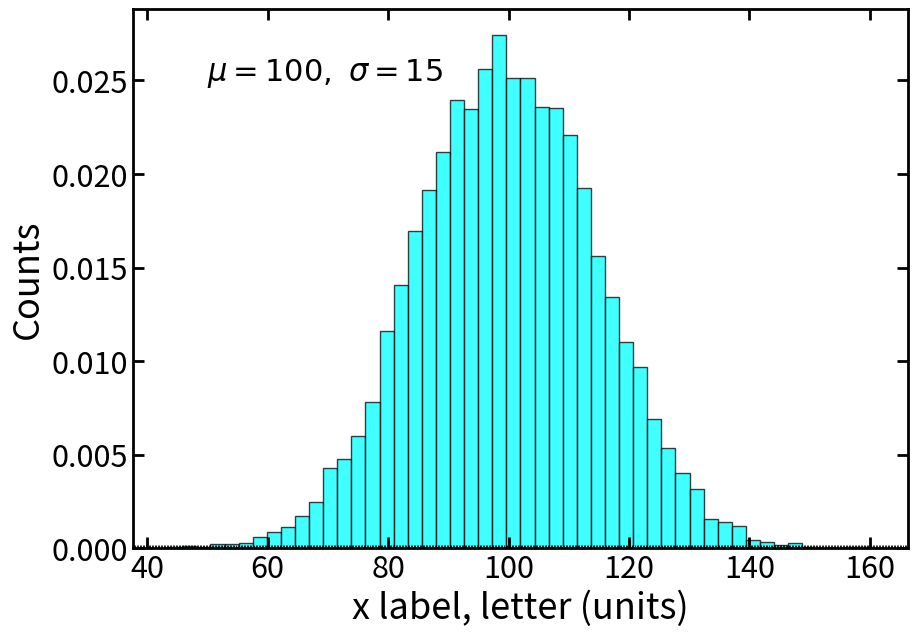

The script that saved this image: (Note: this script raises an exception after producing the figure.)
# Example/Template of ploting one scatter in a single figure

import matplotlib.pyplot as plt
import numpy as np

# # # # # # # # # # # # # # # # # # # # Generate random data # # # # # # # # # # # # # # # # # # # #
# Fixing random state for reproducibility
np.random.seed(19680801)

mu, sigma = 100, 15
x_dat = mu + sigma * np.random.randn(10000)
print(f"x data: {x_dat}")

# # # # # # # # # # # # # # # # # # # # # Plot properties # # # # # # # # # # # # # # # # # # # # #
# Define plot properties for reports/PhysRev plot
label_font = "Times New Roman"
label_size = 26
tick_font = "Times New Roman"
tick_label_size = 22
legend_size = 22
title_size = 30
general_font_size = 22

# Define font sizes in general
plt.rc('font', size=general_font_size)          # controls default text sizes
plt.rc('axes', titlesize=label_size)     # fontsize of the axes title
plt.rc('axes', labelsize=label_size)    # fontsize of the x and y labels
plt.rc('xtick', labelsize=tick_label_size)    # fontsize of the tick labels
plt.rc('ytick', labelsize=tick_label_size)    # fontsize of the tick labels
plt.rc('legend', fontsize=legend_size)    # legend fontsize
plt.rc('figure', titlesize=title_size)  # fontsize of the figure title

# Examples gotten from: https://towardsdatascience.com/what-are-the-plt-and-ax-in-matplotlib-exactly-d2cf4bf164a9
# plt.subplot(111)  # Layout with order: (total number of plots, number of columns, number of rows)
fig, axes = plt.subplots(1, 1, figsize=(10, 7))  # , figsize=(10,7), dpi=600)  # Define layout, numbers represent: (number of rows, number of columns?)
# ax = plt.subplot(2, 1, 1)  # Layout with order: (nth plot, number of columns, number of rows)
ax = axes  # [0][0]  # Start from 0, so first plot needs to be [0][0]

# fig.suptitle('Main title')

# Add data and labels text
n_bins = 50
counts, bins, patches = ax.hist(x_dat, bins=n_bins, density=True, facecolor=(0, 1, 1), alpha=0.75, edgecolor='black', label="Random Data")

# ax.set_title('Subplot title')
# Examples of using superscripts, fractions and lowerscripts
# ax.set_xlabel(r'This is an expression $e^{\sin(\omega\phi)}$')
# ax.set_xlabel(r'Hertz $(\frac{1}{s})$')
# ax.set_xlabel(r'This is a lowerscript $A_{Some_{other}Index}e^{\sin(\omega\phi)}$')
ax.set_xlabel('x label, letter (units)')  # , font=label_font, fontsize=label_size)  # Can specifically define
ax.set_ylabel('Counts')  # , font=label_font, fontsize=label_size)

# Some floating text, whenever needed
ax.text(50, 0.025, r'$\mu=100,\ \sigma=15$')

# Labels and ticks position
# ax.yaxis.tick_right()  # If just want to move the y axis label to the right, set to left by default
# ax.xaxis.set_label_coords(1.05, -0.025)  # Move label to particula coordinate
# ax.yaxis.set_label_coords(1.05, 1.025)  # Move label to particula coordinate

# Spine properties
# making the top and right spine invisible:
ax.spines['top'].set_color((0, 0, 0))
ax.spines['right'].set_color((0, 0, 0))
ax.spines['bottom'].set_color((0, 0, 0))
ax.spines['left'].set_color((0, 0, 0))

for axis in ['top','bottom','left','right']:  # Set spine thickness
  ax.spines[axis].set_linewidth(2)
# ax.spines['bottom'].set_linewidth(2)  # Individually

# Ticks per spine
ax.tick_params(top="on", bottom="on", right="on", left="on")  # Can also use, bottom="off" to turn off

# Setting both minor and major ticks, most info from: https://matplotlib.org/stable/gallery/ticks_and_spines/major_minor_demo.html
# For the minor ticks, use no labels; default NullFormatter.
from matplotlib.ticker import (MultipleLocator, AutoMinorLocator)

ax.xaxis.set_minor_locator(MultipleLocator(0.25))  # Set minor size step and puts all minors
# ax.yaxis.set_minor_locator(AutoMinorLocator())  # Set minor size step and puts all minors, not working as using log axis

# Axis limits
# x_minimum, x_maximum = 0, 7
# y_minimum, y_maximum = 0, 10**8  # Doesn't work properly with log scale, but perfectly with lineal scale

# ax.set_xlim(x_minimum, x_maximum)
# ax.set_ylim(y_minimum, y_maximum)

# Ticks direction
ax.tick_params(axis="x", direction="in", labelsize=tick_label_size)  # Major and minor, inside plot area
ax.tick_params(axis="y", direction="inout", labelsize=tick_label_size)  # Major and minor, both in and out

ax.tick_params(which="minor", axis="x", direction="in", labelsize=tick_label_size)
ax.tick_params(which="minor", axis="y", direction="in", labelsize=tick_label_size)

# Custom ticks 
rgb_x_major_ticks = (0/255, 0/255, 0/255)
rgb_y_major_ticks = (0/255, 0/255, 0/255)

    # Colour, length and thickness of ticks
ax.tick_params(axis="x", direction="in", length=8, width=2, color=rgb_x_major_ticks)  # For colour, RGB -> [(255, 0, 255)] -> [(1, 0, 1)]
ax.tick_params(axis="y", direction="in", length=8, width=2, color=rgb_y_major_ticks)

    # Rotation, color and size of labels
# ax.tick_params(axis="x", labelsize=tick_label_size, labelrotation=-60, labelcolor=(0, 0, 0))  # Can also use RGB, just as above
# ax.tick_params(axis="y", labelsize=tick_label_size, labelrotation=20, labelcolor=(0, 0, 0))
ax.tick_params(axis="x", labelsize=tick_label_size, labelcolor=(0, 0, 0))  # Can also use RGB, just as above
ax.tick_params(axis="y", labelsize=tick_label_size, labelcolor=(0, 0, 0))

    # Set custom major tick position
"""from matplotlib.ticker import FixedLocator, FixedFormatter
x_locator = FixedLocator([3, 7, 8.8, 12])
y_locator = FixedLocator([.85, 1.15, 1.28, 1.9])

ax.xaxis.set_major_locator(x_locator)
ax.yaxis.set_major_locator(y_locator)"""

# Add grid lines and "middle" horizontal line at a particular position
# ax.grid(axis="x", color=(0, 0, 0), alpha=.3, linewidth=2, linestyle=":")  # Can either change colour from color= or use alpha for transparency
# ax.grid(axis="y", color=(0, 0, 0), alpha=.5, linewidth=2, linestyle=":")  # Vertical gridlines
# ax.axhline(y=10**4, xmin=0, xmax=10, color=(0, 0, 0), linewidth=2)

# X properties
# ax.set_yscale('log')  # ,base=2)  # Can define base of log scale

# Y properties
# ax.set_yscale('log')  # ,base=2)  # Can define base of log scale

# Ticks offsetting, apply offset transform to all xticklabels
from matplotlib.transforms import ScaledTranslation
dx, dy = 0, 0  # Move w.r.t. cartesian plane
offset = ScaledTranslation(dx/fig.dpi, dy/fig.dpi, scale_trans=fig.dpi_scale_trans)

for label in ax.xaxis.get_majorticklabels():
    label.set_transform(label.get_transform() + offset)

# Ticks offsetting, apply offset transform to all yticklabels
from matplotlib.transforms import ScaledTranslation
dx, dy = 0, 0  # Move w.r.t. cartesian plane
offset = ScaledTranslation(dx/fig.dpi, dy/fig.dpi, scale_trans=fig.dpi_scale_trans)

for label in ax.yaxis.get_majorticklabels():
    label.set_transform(label.get_transform() + offset)

# Legend properties, most info at: https://matplotlib.org/stable/api/_as_gen/matplotlib.pyplot.legend.html
# ax.legend(bbox_to_anchor=(0.1, 0.1, 0.5, 0.5))  # Show legend, can just use: ax.legend()
# ax.legend(loc="upper left")  # loc can also be: loc='best', 'upper right', 'upper left', 'lower left', 'lower right', 'right', 'center left', 'center right', 'lower center', 'upper center', 'center' 
# bbox_to_anchor paramters: (x, y, width, height)
# Can also use: ax.legend(loc="best")

# Saving and displaying
plt.savefig(f"Figures/one_hist_physrev_example.png", dpi=600, facecolor='w', edgecolor='w', orientation='portrait')
plt.show()
